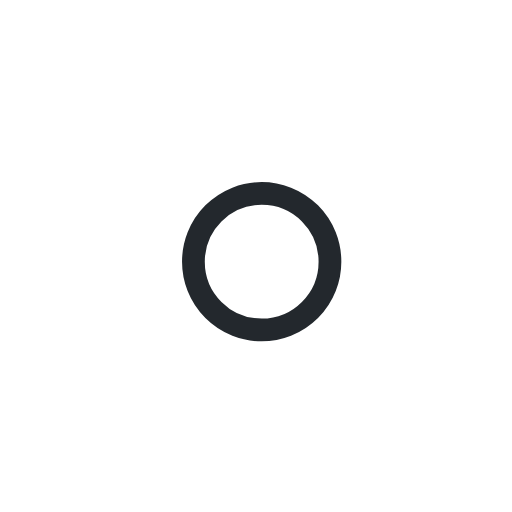
t = 0.00 s
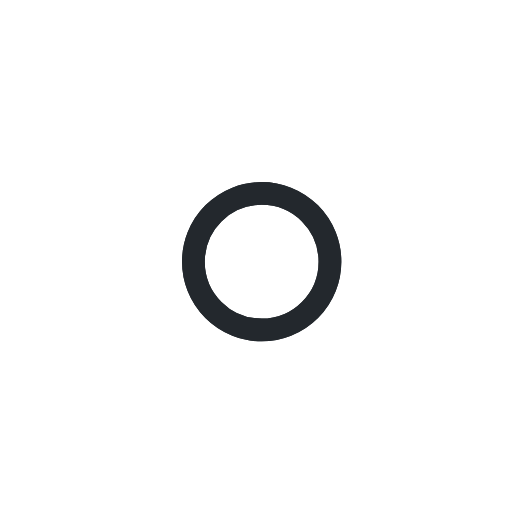
t = 1.00 s
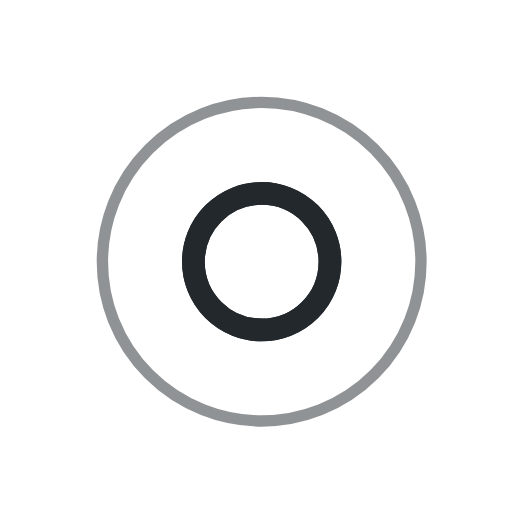
t = 2.00 s
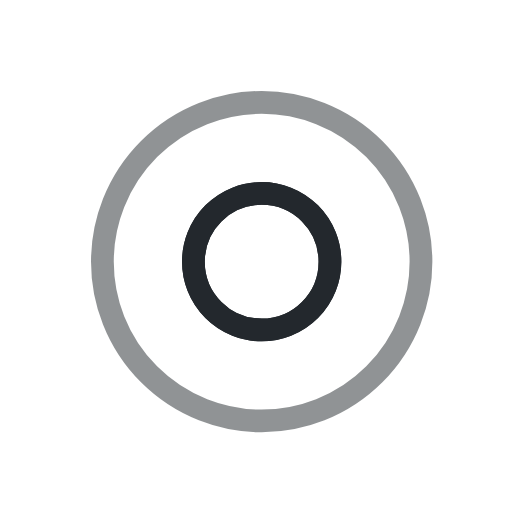
t = 3.00 s
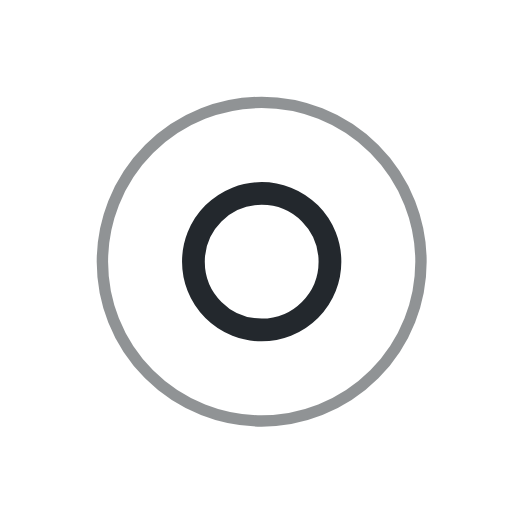
t = 4.00 s
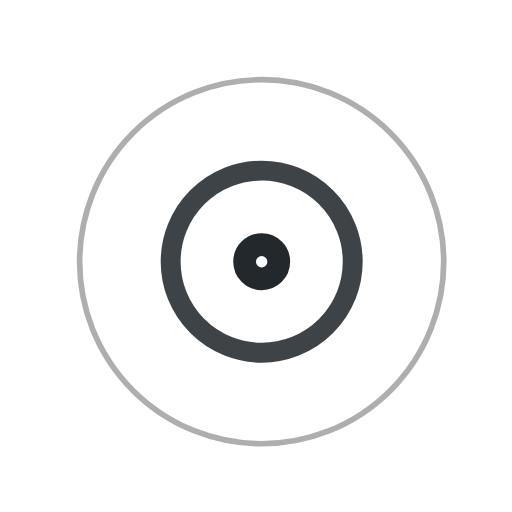
t = 5.25 s

The animated SVG that drew these frames (rendered in a browser with its animation timeline set to each time). Animation: 7 SMIL elements (animate=7); one cycle of 6.00 s, repeats indefinitely.

<svg width="45" height="45" viewBox="0 0 45 45" xmlns="http://www.w3.org/2000/svg" stroke="#23282d">
    <g fill="none" fill-rule="evenodd" transform="translate(1 1)" stroke-width="2">
        <circle cx="22" cy="22" r="6" stroke-opacity="0">
            <animate attributeName="r"
                 begin="1s" dur="2s"
                 values="6;22"
                 calcMode="linear"
                 repeatCount="indefinite" />
            <animate attributeName="stroke-opacity"
                 begin="1s" dur="2s"
                 values="1;0" calcMode="linear"
                 repeatCount="indefinite" />
            <animate attributeName="stroke-width"
                 begin="1s" dur="2s"
                 values="2;0" calcMode="linear"
                 repeatCount="indefinite" />
        </circle>
        <circle cx="22" cy="22" r="6" stroke-opacity="0">
            <animate attributeName="r"
                 begin="2s" dur="2s"
                 values="6;22"
                 calcMode="linear"
                 repeatCount="indefinite" />
            <animate attributeName="stroke-opacity"
                 begin="2s" dur="2s"
                 values="1;0" calcMode="linear"
                 repeatCount="indefinite" />
            <animate attributeName="stroke-width"
                 begin="3s" dur="3s"
                 values="2;0" calcMode="linear"
                 repeatCount="indefinite" />
        </circle>
        <circle cx="22" cy="22" r="8">
            <animate attributeName="r"
                 begin="0s" dur="1s"
                 values="6;1;2;3;4;5;6"
                 calcMode="linear"
                 repeatCount="indefinite" />
        </circle>
    </g>
</svg>
